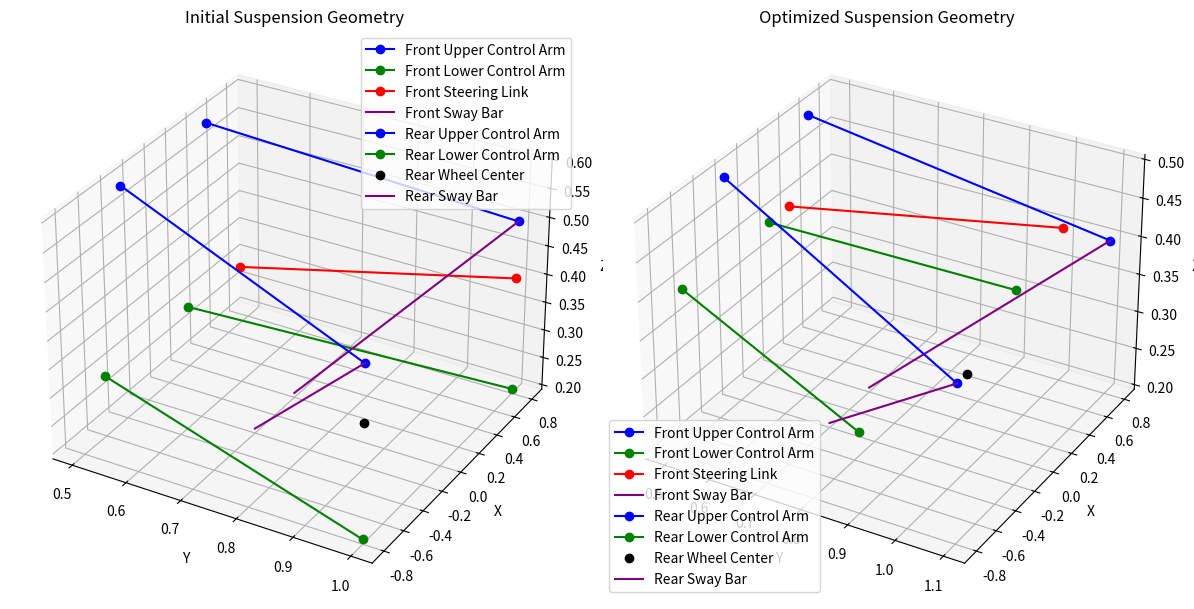

Python code for this plot:
print("Ryan Aday\nCar Vehicle Dynamics Optimizer\n")
print("Version 1.0\n")

print("""Optimizes front and rear suspension geometry 
with the L-BFGS-B minimization algorithm
and provides a plot to demonstrate the 
differences between the initial and optimized
hardpoints.

Initial Hardpoints:
    UCA_inboard (average location of mounting points)
    UCA_outboard (average location of mounting points)
    LCA_inboard  (average location of mounting points)
    LCA_outboard (average location of mounting points)
    steering_rack (center location of mounting)
    front_wheel_center (assumes steeing link attaches to center)
    rear_wheel_center

Swaybar Characteristics: 
    front_sway_bar_stiffness
    rear_sway_bar_stiffness

Provided Constants:
# Vehicle and suspension dimensions
    wheelbase
    track_width
    steering_rack_length
    wheel_radius
    wheel_width

# Spring and damper properties
    spring_constant
    damping_coefficient

# Mass properties
    sprung_mass
    unsprung_mass

Vehicle Dynamics Properties to Optimize With:
    camber_angle
    toe_angle
    caster_angle
    ackermann_angle
    steer_angle
    roll_angle

Requires libraries:
    numpy
    scipy
    matplotlib   
    \n""")

try:
    import numpy as np
    from scipy.optimize import minimize
    import matplotlib.pyplot as plt
    from mpl_toolkits.mplot3d import Axes3D
except ImportError:
    sys.exit("""
        You need the numpy, scipy, and matplotlib libraries.
        To install these libraries, please enter:
        pip install numpy scipy matplotlib
        """)

# Define hardpoints (example values)
initial_hardpoints = {
    'front_UCA_inboard': [0.4, 0.5, 0.6],
    'front_UCA_outboard': [0.8, 1.0, 0.5],
    'front_LCA_inboard': [0.2, 0.5, 0.3],
    'front_LCA_outboard': [0.8, 1.0, 0.2],
    'front_steering_rack': [0.2, 0.6, 0.4],
    'front_wheel_center': [0.8, 1.0, 0.4],
    'rear_UCA_inboard': [-0.4, 0.5, 0.6],
    'rear_UCA_outboard': [-0.8, 1.0, 0.5],
    'rear_LCA_inboard': [-0.6, 0.5, 0.3],
    'rear_LCA_outboard': [-0.8, 1.0, 0.2],
    'rear_wheel_center': [-0.8, 1.0, 0.4],
    'front_sway_bar': [0.2, 0.7, 0.2],
    'rear_sway_bar': [-0.2, 0.7, 0.2]
}

# Initial values for the sway bar stiffness (example values in N/m)
initial_sway_bar_stiffness = {
    'front_sway_bar': 30000,
    'rear_sway_bar': 30000
}

# Vehicle and suspension dimensions
wheelbase = 2.7  # meters
track_width = 1.725  # meters
steering_rack_length = 0.5  # meters (example value)
wheel_radius = 0.381  # meters
wheel_width = 0.185  # meters

# Spring and damper properties
spring_constant = 30000  # N/m
damping_coefficient = 1500  # Ns/m

# Mass properties
sprung_mass = 1250  # kg
unsprung_mass = 11  # kg

# Desired ranges for suspension parameters (example values)
desired_ranges = {
    'camber_angle': (-1, 1),    # degrees
    'toe_angle': (-0.5, 0.5),   # degrees
    'caster_angle': (3, 5),     # degrees
    'ackermann_angle': (10, 20),# degrees
    'steer_angle': (-30, 30),   # degrees
    'roll_angle': (-2, 2)       # degrees
}

# Define bounds for the optimization
bounds = [
    (0.3, 0.5), (0.4, 0.6), (0.5, 0.7),   # front_UCA_inboard
    (0.7, 0.9), (0.9, 1.1), (0.4, 0.6),   # front_UCA_outboard
    (0.1, 0.3), (0.4, 0.6), (0.2, 0.4),   # front_LCA_inboard
    (0.7, 0.9), (0.9, 1.1), (0.1, 0.3),   # front_LCA_outboard
    (0.1, 0.3), (0.5, 0.7), (0.3, 0.5),   # front_steering_rack
    (0.7, 0.9), (0.9, 1.1), (0.3, 0.5),   # front_wheel_center
    (-0.5, -0.3), (0.4, 0.6), (0.5, 0.7), # rear_UCA_inboard
    (-0.9, -0.7), (0.9, 1.1), (0.4, 0.6), # rear_UCA_outboard
    (-0.7, -0.5), (0.4, 0.6), (0.2, 0.4), # rear_LCA_inboard
    (-0.9, -0.7), (0.9, 1.1), (0.1, 0.3), # rear_LCA_outboard
    (-0.9, -0.7), (0.9, 1.1), (0.3, 0.5), # rear_wheel_center
    (0.1, 0.3), (0.6, 0.8), (0.1, 0.3),   # front_sway_bar
    (-0.3, -0.1), (0.6, 0.8), (0.1, 0.3), # rear_sway_bar
    (10000, 50000),  # front_sway_bar_stiffness
    (10000, 50000)   # rear_sway_bar_stiffness
]

# Flatten the initial hardpoints and sway bar stiffness for the optimizer
initial_guess = np.array([value for points in initial_hardpoints.values() for value in points] +
                         list(initial_sway_bar_stiffness.values()))

# Function to calculate wheel travel based on spring and damper properties
def calculate_wheel_travel(spring_constant, damping_coefficient, displacement, velocity):
    spring_force = spring_constant * displacement
    damping_force = damping_coefficient * velocity
    total_force = spring_force + damping_force
    wheel_travel = displacement - total_force / spring_constant
    return wheel_travel

# Function to calculate camber angle
def calculate_camber_angle(LCA_outboard, UCA_outboard, wheel_travel):
    camber_angle = np.arctan2(UCA_outboard[2] - LCA_outboard[2], UCA_outboard[1] - LCA_outboard[1])
    return np.degrees(camber_angle + wheel_travel)

# Function to calculate toe angle
def calculate_toe_angle(steering_rack, wheel_travel):
    toe_angle = np.arctan2(steering_rack[1], steering_rack[0])
    return np.degrees(toe_angle + wheel_travel)

# Function to calculate caster angle
def calculate_caster_angle(UCA_inboard, LCA_inboard, wheel_travel):
    caster_angle = np.arctan2(UCA_inboard[2] - LCA_inboard[2], UCA_inboard[0] - LCA_inboard[0])
    return np.degrees(caster_angle + wheel_travel)

# Function to calculate Ackermann angle
def calculate_ackermann_angle(wheelbase, track_width, steer_angle):
    ackermann_angle = np.arctan(wheelbase / (track_width + steer_angle))
    return np.degrees(ackermann_angle)

# Function to calculate steering angle based on steering rack length
def calculate_steer_angle(steering_rack_length, wheel_travel):
    steer_angle = np.arctan(steering_rack_length / (track_width / 2))
    return np.degrees(steer_angle + wheel_travel)

# Function to calculate roll angle based on sprung mass, unsprung mass, spring properties, and lateral acceleration
def calculate_roll_angle(sprung_mass, unsprung_mass, spring_constant, track_width, lateral_acceleration, front_sway_bar_stiffness, rear_sway_bar_stiffness):
    roll_stiffness = spring_constant * (track_width / 2)**2 + front_sway_bar_stiffness + rear_sway_bar_stiffness
    roll_angle = (lateral_acceleration * 9.81 * (sprung_mass + unsprung_mass) * track_width) / (2 * roll_stiffness)
    return np.degrees(roll_angle)

# Objective function to minimize
def objective(params):
    # Extract hardpoints and sway bar stiffness from the parameter list
    hardpoints_flat = params[:len(initial_guess)-2]
    sway_bar_stiffness_flat = params[len(initial_guess)-2:]
    
    # Reshape the flat lists back into dictionaries
    hardpoints = {
        'front_UCA_inboard': hardpoints_flat[0:3],
        'front_UCA_outboard': hardpoints_flat[3:6],
        'front_LCA_inboard': hardpoints_flat[6:9],
        'front_LCA_outboard': hardpoints_flat[9:12],
        'front_steering_rack': hardpoints_flat[12:15],
        'front_wheel_center': hardpoints_flat[15:18],
        'rear_UCA_inboard': hardpoints_flat[18:21],
        'rear_UCA_outboard': hardpoints_flat[21:24],
        'rear_LCA_inboard': hardpoints_flat[24:27],
        'rear_LCA_outboard': hardpoints_flat[27:30],
        'rear_wheel_center': hardpoints_flat[30:33],
        'front_sway_bar': hardpoints_flat[33:36],
        'rear_sway_bar': hardpoints_flat[36:39]
    }
    sway_bar_stiffness = {
        'front_sway_bar': sway_bar_stiffness_flat[0],
        'rear_sway_bar': sway_bar_stiffness_flat[1]
    }
    
    # Generate data for demonstration
    displacement = np.linspace(-0.1, 0.1, 100)  # Displacement in meters
    velocity = np.gradient(displacement, edge_order=2)  # Velocity in meters/second
    lateral_acceleration = np.linspace(-1, 1, 100)  # Lateral acceleration in g

    # Calculate wheel travel
    wheel_travel = calculate_wheel_travel(spring_constant, damping_coefficient, displacement, velocity)
    
    front_camber_angle = calculate_camber_angle(hardpoints['front_LCA_outboard'], hardpoints['front_UCA_outboard'], wheel_travel)
    front_toe_angle = calculate_toe_angle(hardpoints['front_steering_rack'], wheel_travel)
    front_caster_angle = calculate_caster_angle(hardpoints['front_UCA_inboard'], hardpoints['front_LCA_inboard'], wheel_travel)
    front_ackermann_angle = calculate_ackermann_angle(wheelbase, track_width, wheel_travel)
    front_steer_angle = calculate_steer_angle(steering_rack_length, wheel_travel)
    front_roll_angle = calculate_roll_angle(sprung_mass, unsprung_mass, spring_constant, track_width, lateral_acceleration, sway_bar_stiffness['front_sway_bar'], sway_bar_stiffness['rear_sway_bar'])

    rear_camber_angle = calculate_camber_angle(hardpoints['rear_LCA_outboard'], hardpoints['rear_UCA_outboard'], wheel_travel)
    rear_toe_angle = calculate_toe_angle(hardpoints['rear_wheel_center'], wheel_travel)
    rear_caster_angle = calculate_caster_angle(hardpoints['rear_UCA_inboard'], hardpoints['rear_LCA_inboard'], wheel_travel)
    rear_ackermann_angle = calculate_ackermann_angle(wheelbase, track_width, wheel_travel)
    rear_steer_angle = calculate_steer_angle(steering_rack_length, wheel_travel)
    rear_roll_angle = calculate_roll_angle(sprung_mass, unsprung_mass, spring_constant, track_width, lateral_acceleration, sway_bar_stiffness['front_sway_bar'], sway_bar_stiffness['rear_sway_bar'])
    
    # Calculate the sum of squared errors for the desired ranges
    error = 0
    error += np.sum((np.clip(front_camber_angle, *desired_ranges['camber_angle']) - front_camber_angle) ** 2)
    error += np.sum((np.clip(front_toe_angle, *desired_ranges['toe_angle']) - front_toe_angle) ** 2)
    error += np.sum((np.clip(front_caster_angle, *desired_ranges['caster_angle']) - front_caster_angle) ** 2)
    error += np.sum((np.clip(front_ackermann_angle, *desired_ranges['ackermann_angle']) - front_ackermann_angle) ** 2)
    error += np.sum((np.clip(front_roll_angle, *desired_ranges['roll_angle']) - front_roll_angle) ** 2)
    error += np.sum((np.clip(front_steer_angle, *desired_ranges['steer_angle']) - front_steer_angle) ** 2)
    error += np.sum((np.clip(rear_camber_angle, *desired_ranges['camber_angle']) - rear_camber_angle) ** 2)
    error += np.sum((np.clip(rear_toe_angle, *desired_ranges['toe_angle']) - rear_toe_angle) ** 2)
    error += np.sum((np.clip(rear_caster_angle, *desired_ranges['caster_angle']) - rear_caster_angle) ** 2)
    error += np.sum((np.clip(rear_ackermann_angle, *desired_ranges['ackermann_angle']) - rear_ackermann_angle) ** 2)
    error += np.sum((np.clip(rear_roll_angle, *desired_ranges['roll_angle']) - rear_roll_angle) ** 2)
    error += np.sum((np.clip(rear_steer_angle, *desired_ranges['steer_angle']) - rear_steer_angle) ** 2)
    
    return error

# Perform the optimization
result = minimize(objective, initial_guess, bounds=bounds, method='L-BFGS-B')

# Reshape the optimized hardpoints and sway bar stiffness back into dictionaries
optimized_hardpoints = {
    'front_UCA_inboard': result.x[0:3],
    'front_UCA_outboard': result.x[3:6],
    'front_LCA_inboard': result.x[6:9],
    'front_LCA_outboard': result.x[9:12],
    'front_steering_rack': result.x[12:15],
    'front_wheel_center': result.x[15:18],
    'rear_UCA_inboard': result.x[18:21],
    'rear_UCA_outboard': result.x[21:24],
    'rear_LCA_inboard': result.x[24:27],
    'rear_LCA_outboard': result.x[27:30],
    'rear_wheel_center': result.x[30:33],
    'front_sway_bar': result.x[33:36],
    'rear_sway_bar': result.x[36:39]
}
optimized_sway_bar_stiffness = {
    'front_sway_bar': result.x[39],
    'rear_sway_bar': result.x[40]
}

# Function to plot suspension geometry
def plot_suspension(ax, hardpoints, title):
    # Front suspension
    ax.plot([hardpoints['front_UCA_inboard'][1], hardpoints['front_UCA_outboard'][1]],
            [hardpoints['front_UCA_inboard'][0], hardpoints['front_UCA_outboard'][0]],
            [hardpoints['front_UCA_inboard'][2], hardpoints['front_UCA_outboard'][2]], 'b-o', label='Front Upper Control Arm')
    
    ax.plot([hardpoints['front_LCA_inboard'][1], hardpoints['front_LCA_outboard'][1]],
            [hardpoints['front_LCA_inboard'][0], hardpoints['front_LCA_outboard'][0]],
            [hardpoints['front_LCA_inboard'][2], hardpoints['front_LCA_outboard'][2]], 'g-o', label='Front Lower Control Arm')
    
    ax.plot([hardpoints['front_steering_rack'][1], hardpoints['front_wheel_center'][1]],
            [hardpoints['front_steering_rack'][0], hardpoints['front_wheel_center'][0]],
            [hardpoints['front_steering_rack'][2], hardpoints['front_wheel_center'][2]], 'r-o', label='Front Steering Link')
    
    ax.plot([hardpoints['front_sway_bar'][1], hardpoints['front_UCA_outboard'][1]],
            [hardpoints['front_sway_bar'][0], hardpoints['front_UCA_outboard'][0]],
            [hardpoints['front_sway_bar'][2], hardpoints['front_UCA_outboard'][2]], 'purple', label='Front Sway Bar')
    
    # Rear suspension
    ax.plot([hardpoints['rear_UCA_inboard'][1], hardpoints['rear_UCA_outboard'][1]],
            [hardpoints['rear_UCA_inboard'][0], hardpoints['rear_UCA_outboard'][0]],
            [hardpoints['rear_UCA_inboard'][2], hardpoints['rear_UCA_outboard'][2]], 'b-o', label='Rear Upper Control Arm')
    
    ax.plot([hardpoints['rear_LCA_inboard'][1], hardpoints['rear_LCA_outboard'][1]],
            [hardpoints['rear_LCA_inboard'][0], hardpoints['rear_LCA_outboard'][0]],
            [hardpoints['rear_LCA_inboard'][2], hardpoints['rear_LCA_outboard'][2]], 'g-o', label='Rear Lower Control Arm')
    
    ax.plot([hardpoints['rear_wheel_center'][1]], [hardpoints['rear_wheel_center'][0]], [hardpoints['rear_wheel_center'][2]], 'ko', label='Rear Wheel Center')
    
    ax.plot([hardpoints['rear_sway_bar'][1], hardpoints['rear_UCA_outboard'][1]],
            [hardpoints['rear_sway_bar'][0], hardpoints['rear_UCA_outboard'][0]],
            [hardpoints['rear_sway_bar'][2], hardpoints['rear_UCA_outboard'][2]], 'purple', label='Rear Sway Bar')
    
    ax.set_title(title)
    ax.set_xlabel('Y')
    ax.set_ylabel('X')
    ax.set_zlabel('Z')
    ax.legend()
    ax.grid(True)

print("\nInitial Hardpoints:")
for key, value in initial_hardpoints.items():
    print(f"{key}: {[f'{v:.8f}' for v in value]}")

print("\nInitial Sway Bar Stiffness:")
for key, value in initial_sway_bar_stiffness.items():
    print(f"{key}: {value:.8f}")

print("\nOptimized Hardpoints:")
for key, value in optimized_hardpoints.items():
    print(f"{key}: {[f'{v:.8f}' for v in value]}")

print("\nOptimized Sway Bar Stiffness:")
for key, value in optimized_sway_bar_stiffness.items():
    print(f"{key}: {value:.8f}")

# Plot initial and optimized suspension geometries
fig = plt.figure(figsize=(12, 6))

ax1 = fig.add_subplot(121, projection='3d')
plot_suspension(ax1, initial_hardpoints, 'Initial Suspension Geometry')

ax2 = fig.add_subplot(122, projection='3d')
plot_suspension(ax2, optimized_hardpoints, 'Optimized Suspension Geometry')

plt.tight_layout()
plt.show()
